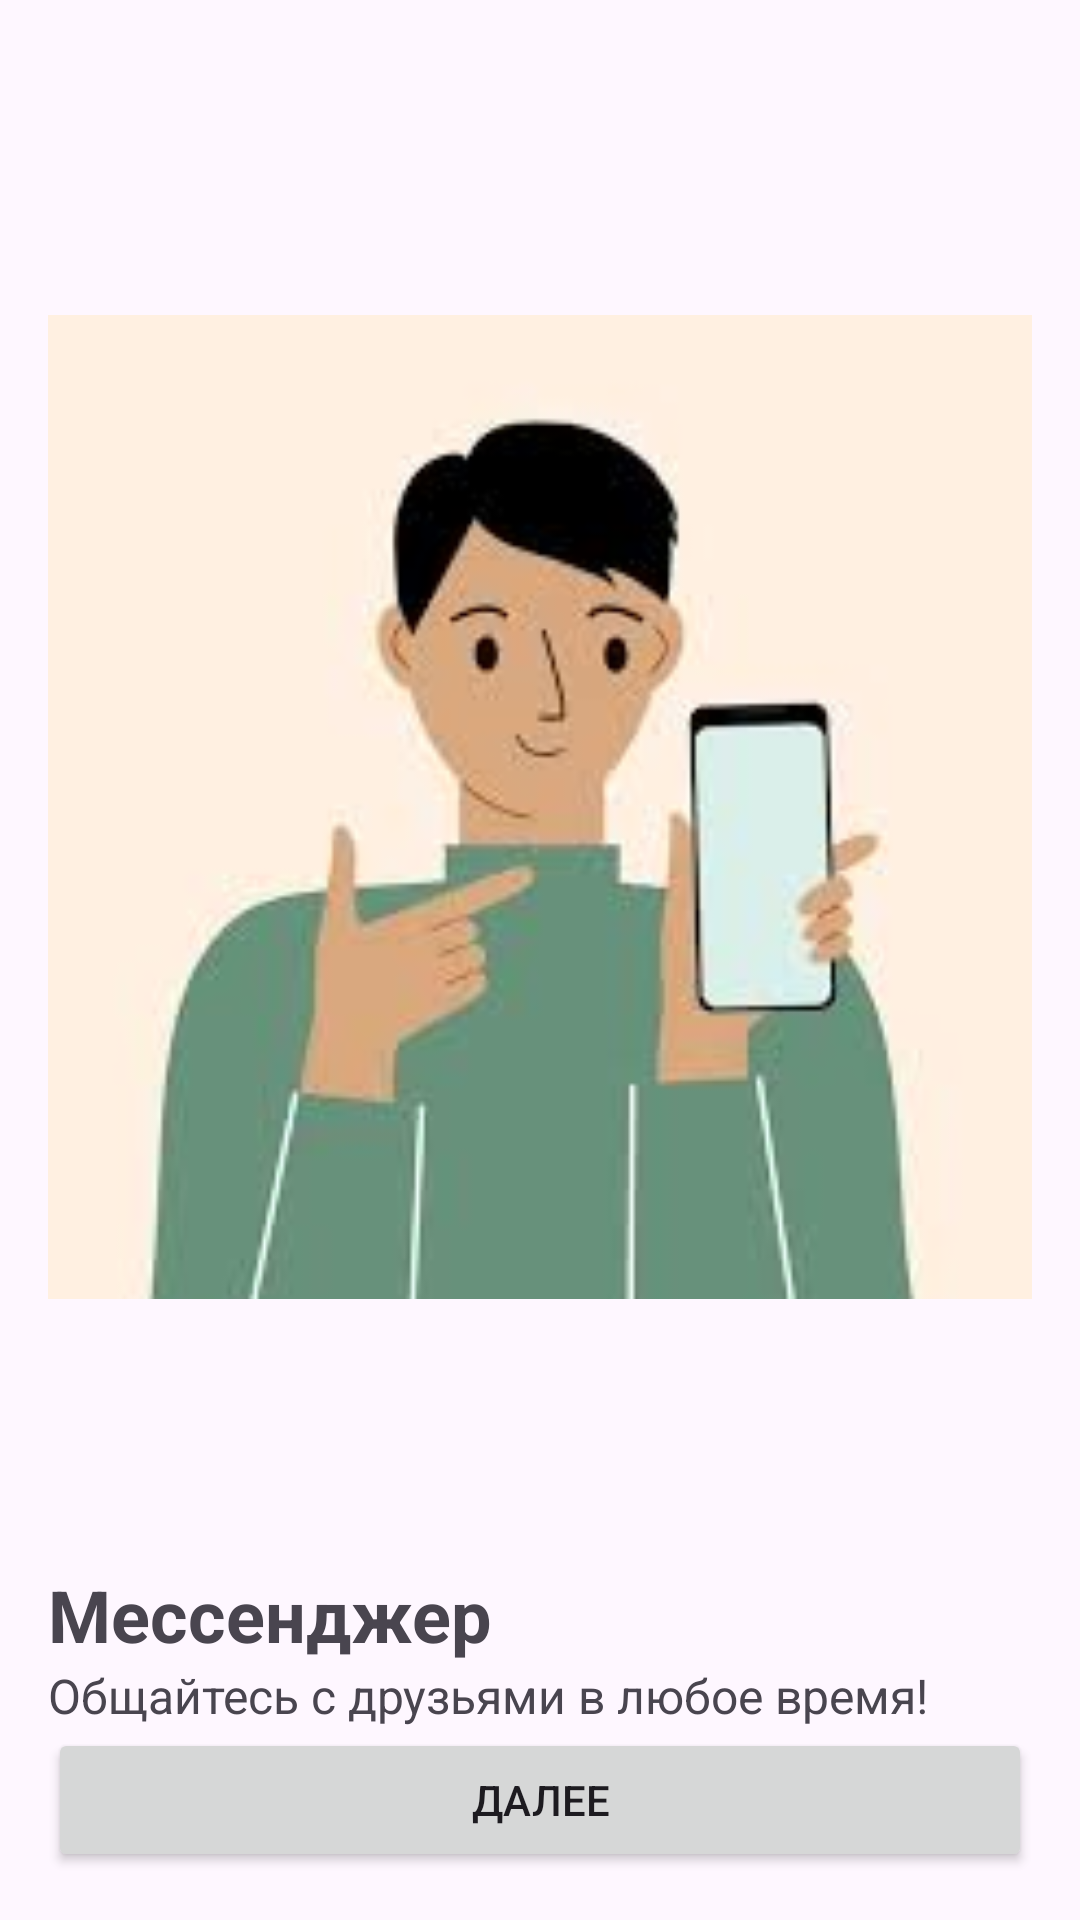

Here is an Android app screen rendered from its layout file. Give the layout XML and the strings, colors and styles it references.
<!-- AndroidManifest.xml: application theme Theme.Gameofthrones -->
<!-- res/layout/fragment_onboard.xml -->
<LinearLayout xmlns:android="http://schemas.android.com/apk/res/android"
    android:layout_width="match_parent"
    android:layout_height="match_parent"
    android:orientation="vertical"
    android:padding="16dp">

    <ImageView
        android:id="@+id/imageView"
        android:layout_width="match_parent"
        android:layout_height="0dp"
        android:layout_weight="1"
        android:src="@drawable/onboard_image" />

    <TextView
        android:id="@+id/titleTextView"
        android:layout_width="wrap_content"
        android:layout_height="wrap_content"
        android:text="Мессенджер"
        android:textSize="24sp"
        android:textStyle="bold" />

    <TextView
        android:id="@+id/descriptionTextView"
        android:layout_width="wrap_content"
        android:layout_height="wrap_content"
        android:text="Общайтесь с друзьями в любое время!"
        android:textSize="16sp" />

    <Button
        android:id="@+id/nextButton"
        android:layout_width="match_parent"
        android:layout_height="wrap_content"
        android:text="Далее" />
</LinearLayout>
<!-- resources referenced by this layout -->
<resources>
  <!-- drawable onboard_image: jpg bitmap (drawable, 4500 bytes) -->
  <style name="Theme.Gameofthrones" parent="Base.Theme.Gameofthrones" />
  <style name="Base.Theme.Gameofthrones" parent="Theme.Material3.DayNight.NoActionBar">
          
          
      </style>
</resources>
